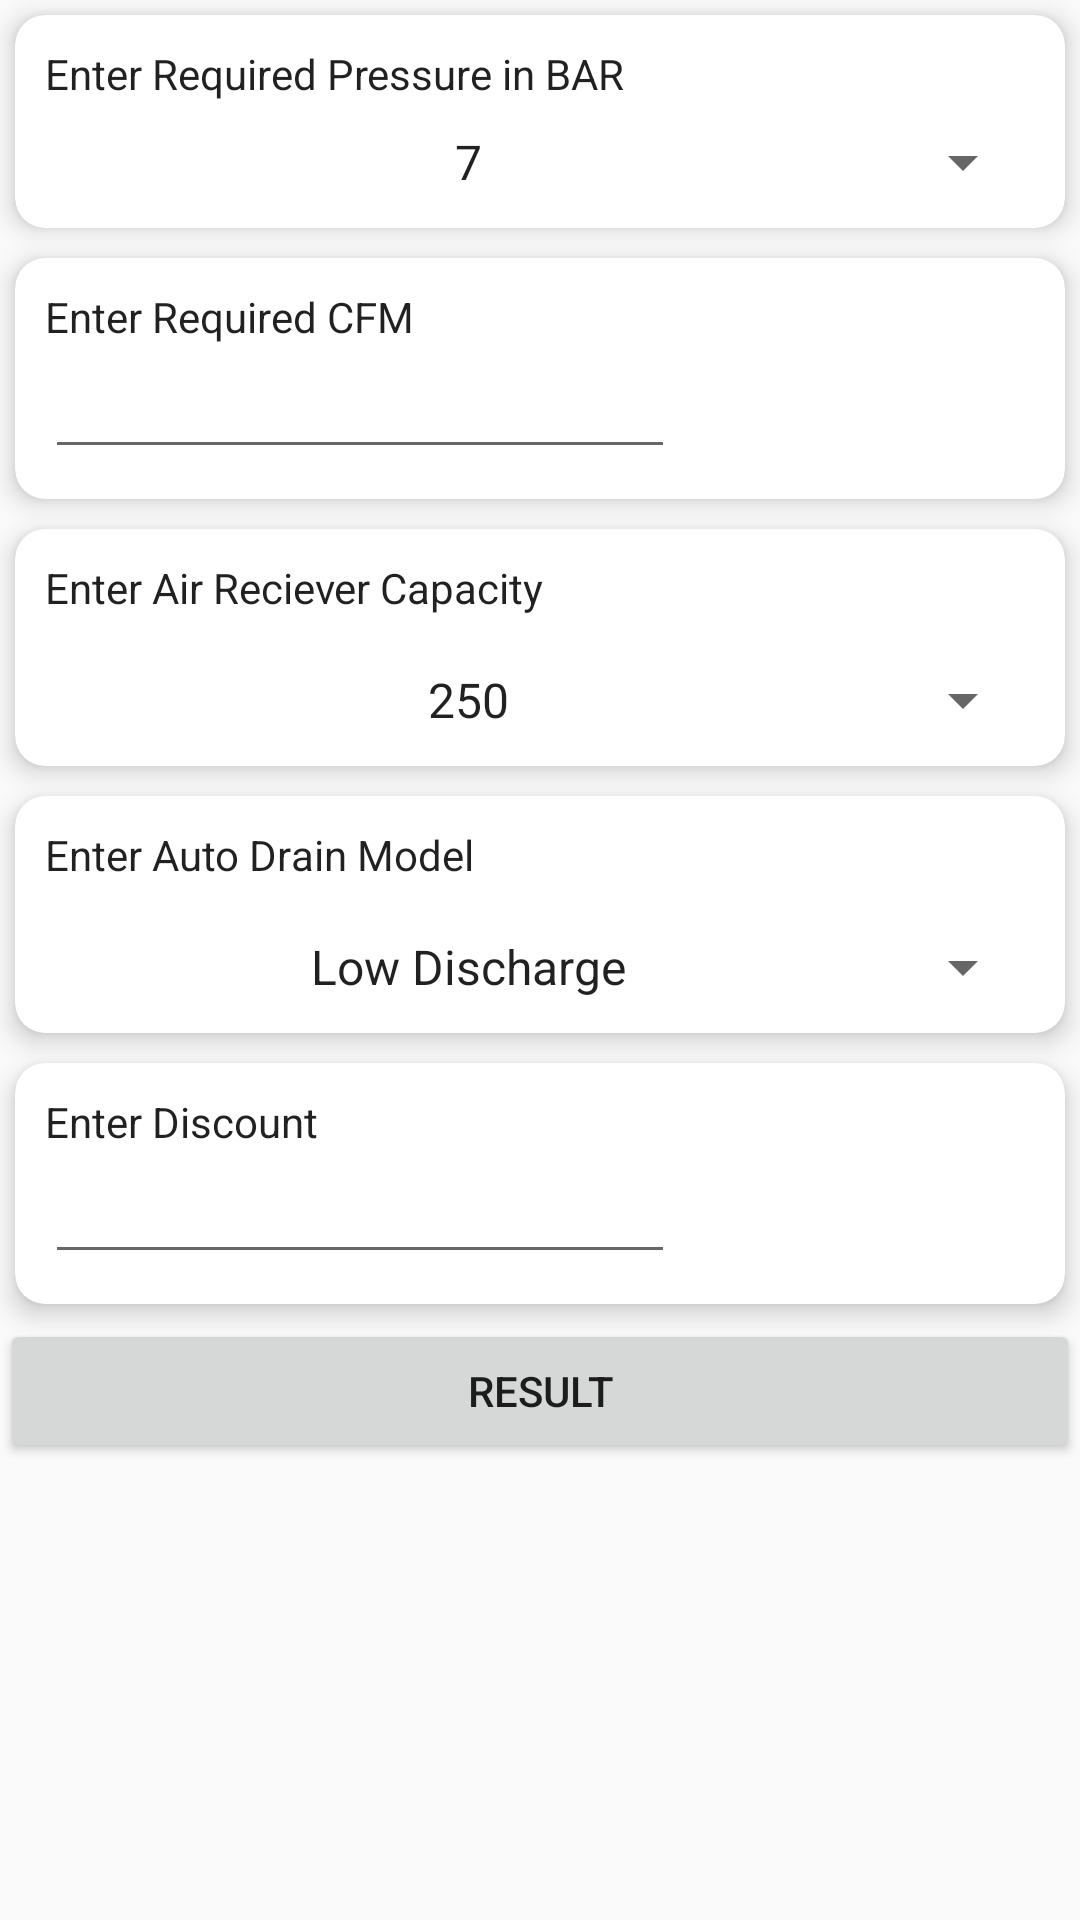

Layout XML and referenced resources for this Android screen:
<!-- AndroidManifest.xml: application theme AppTheme -->
<!-- res/layout/activity_first.xml -->
<?xml version="1.0" encoding="utf-8"?>
<android.support.constraint.ConstraintLayout xmlns:android="http://schemas.android.com/apk/res/android"
    xmlns:card_view="http://schemas.android.com/apk/res-auto"
    xmlns:tools="http://schemas.android.com/tools"
    android:layout_width="match_parent"
    android:layout_height="wrap_content"
    android:orientation="vertical">

    <ScrollView
        android:layout_width="match_parent"
        android:layout_height="match_parent">

        <LinearLayout
            android:layout_width="match_parent"
            android:layout_height="wrap_content"
            android:orientation="vertical">

            <android.support.v7.widget.CardView
                android:id="@+id/card_view1"
                android:layout_width="match_parent"
                android:layout_height="match_parent"
                android:layout_gravity="center"
                android:layout_margin="5dp"
                card_view:cardCornerRadius="10dp"
                card_view:cardElevation="5dp"
                card_view:contentPadding="10dp">

                <RelativeLayout
                    android:layout_width="fill_parent"
                    android:layout_height="fill_parent">

                    <TextView
                        android:id="@+id/textView1"
                        android:layout_width="wrap_content"
                        android:layout_height="wrap_content"
                        android:labelFor="@id/spinner1"
                        android:text="@string/enter_required_pressure_in_bar"
                        android:textAppearance="@style/TextAppearance.AppCompat" />

                    <Spinner
                        android:id="@+id/spinner1"
                        android:layout_width="match_parent"
                        android:layout_height="wrap_content"
                        android:layout_alignParentBottom="true"
                        android:layout_alignParentStart="true"
                        android:layout_centerInParent="false"
                        android:layout_marginBottom="27dp"
                        android:entries="@array/pressure"
                        android:focusedByDefault="true"
                        android:textAlignment="center" />
                </RelativeLayout>
            </android.support.v7.widget.CardView>

            <android.support.v7.widget.CardView
                android:id="@+id/card_view2"
                android:layout_width="match_parent"
                android:layout_height="match_parent"
                android:layout_gravity="center"
                android:layout_margin="5dp"
                card_view:cardCornerRadius="10dp"
                card_view:cardElevation="5dp"
                card_view:contentPadding="10dp">

                <RelativeLayout
                    android:layout_width="fill_parent"
                    android:layout_height="fill_parent">

                    <TextView
                        android:id="@+id/textView2"
                        android:layout_width="wrap_content"
                        android:layout_height="wrap_content"
                        android:labelFor="@id/editText"
                        android:text="@string/enter_required_cfm"
                        android:textAppearance="@style/TextAppearance.AppCompat" />

                    <EditText
                        android:id="@+id/editText"
                        android:layout_width="wrap_content"
                        android:layout_height="wrap_content"
                        android:layout_alignParentStart="true"
                        android:layout_below="@+id/textView2"
                        android:ems="10"
                        android:inputType="number"
                        android:singleLine="true" />
                </RelativeLayout>
            </android.support.v7.widget.CardView>

            <android.support.v7.widget.CardView
                android:id="@+id/card_view3"
                android:layout_width="match_parent"
                android:layout_height="match_parent"
                android:layout_gravity="center"
                android:layout_margin="5dp"
                card_view:cardCornerRadius="10dp"
                card_view:cardElevation="5dp"
                card_view:contentPadding="10dp">

                <RelativeLayout
                    android:layout_width="fill_parent"
                    android:layout_height="fill_parent">

                    <TextView
                        android:id="@+id/textView3"
                        android:layout_width="wrap_content"
                        android:layout_height="wrap_content"
                        android:labelFor="@id/spinner2"
                        android:text="@string/enter_air_reciever_capacity"
                        android:textAppearance="@style/TextAppearance.AppCompat" />

                    <Spinner
                        android:id="@+id/spinner2"
                        android:layout_width="match_parent"
                        android:layout_height="wrap_content"
                        android:layout_alignParentStart="true"
                        android:layout_below="@+id/textView3"
                        android:layout_marginTop="16dp"
                        android:entries="@array/capacity"
                        android:textAlignment="center" />
                </RelativeLayout>
            </android.support.v7.widget.CardView>

            <android.support.v7.widget.CardView
                android:id="@+id/card_view4"
                android:layout_width="match_parent"
                android:layout_height="match_parent"
                android:layout_gravity="center"
                android:layout_margin="5dp"
                card_view:cardCornerRadius="10dp"
                card_view:cardElevation="5dp"
                card_view:contentPadding="10dp">

                <RelativeLayout
                    android:layout_width="fill_parent"
                    android:layout_height="fill_parent">

                    <TextView
                        android:id="@+id/textView4"
                        android:layout_width="wrap_content"
                        android:layout_height="wrap_content"
                        android:labelFor="@id/spinner3"
                        android:text="@string/enter_auto_drain_model"
                        android:textAppearance="@style/TextAppearance.AppCompat" />

                    <Spinner
                        android:id="@+id/spinner3"
                        android:layout_width="match_parent"
                        android:layout_height="wrap_content"
                        android:layout_alignParentStart="true"
                        android:layout_below="@+id/textView4"
                        android:layout_marginTop="16dp"
                        android:entries="@array/model"
                        android:textAlignment="center" />
                </RelativeLayout>
            </android.support.v7.widget.CardView>

            <android.support.v7.widget.CardView
                android:id="@+id/card_view5"
                android:layout_width="match_parent"
                android:layout_height="match_parent"
                android:layout_gravity="center"
                android:layout_margin="5dp"
                card_view:cardCornerRadius="10dp"
                card_view:cardElevation="5dp"
                card_view:contentPadding="10dp">

                <RelativeLayout
                    android:layout_width="fill_parent"
                    android:layout_height="fill_parent">

                    <TextView
                        android:id="@+id/textView5"
                        android:layout_width="wrap_content"
                        android:layout_height="wrap_content"
                        android:layout_alignParentStart="true"
                        android:layout_alignParentTop="true"
                        android:labelFor="@id/editText2"
                        android:text="@string/enter_discount"
                        android:textAppearance="@style/TextAppearance.AppCompat" />

                    <EditText
                        android:id="@+id/editText2"
                        android:layout_width="wrap_content"
                        android:layout_height="wrap_content"
                        android:layout_alignParentStart="true"
                        android:layout_below="@+id/textView5"
                        android:ems="10"
                        android:inputType="number" />

                </RelativeLayout>
            </android.support.v7.widget.CardView>

            <Button
                android:id="@+id/button"
                android:layout_width="match_parent"
                android:layout_height="wrap_content"
                android:text="@string/result" />

        </LinearLayout>
    </ScrollView>


</android.support.constraint.ConstraintLayout>
<!-- resources referenced by this layout -->
<resources>
  <string-array name="capacity">
          <item>"250"</item>
          <item>"500"</item>
          <item>"1000"</item>
          <item>"1500"</item>
          <item>"2000"</item>
      </string-array>
  <string-array name="model">
          <item>Low Discharge</item>
          <item>High Discharge</item>
          <item>Float Type</item>
          <item>High Pressure</item>
      </string-array>
  <string-array name="pressure">
          <item>"7"</item>
          <item>"8"</item>
          <item>"10"</item>
      </string-array>
  <string name="enter_air_reciever_capacity">Enter Air Reciever Capacity</string>
  <string name="enter_auto_drain_model">Enter Auto Drain Model</string>
  <string name="enter_discount">Enter Discount</string>
  <string name="enter_required_cfm">Enter Required CFM</string>
  <string name="enter_required_pressure_in_bar">Enter Required Pressure in BAR</string>
  <string name="result">Result</string>
  <style name="AppTheme" parent="Theme.AppCompat.Light.DarkActionBar">
          
          <item name="colorPrimary">@color/colorPrimary</item>
          <item name="colorPrimaryDark">@color/colorPrimaryDark</item>
          <item name="colorAccent">@color/colorAccent</item>
          <item name="android:icon">@drawable/bac_logo</item>
      </style>
  <!-- drawable bac_logo: png bitmap (drawable, 24458 bytes) -->
  <!-- not gathered from this repository: default colours our renderer supplied (Android Studio template values) -->
  <color name="colorPrimary">#FF6200EE</color>
  <color name="colorPrimaryDark">#FF3700B3</color>
  <color name="colorAccent">#FF03DAC5</color>
</resources>
